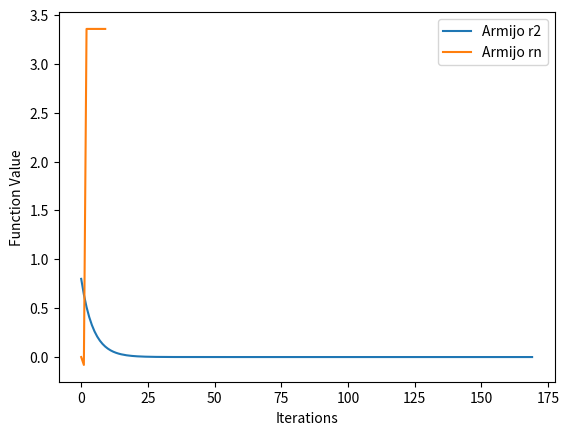

The script that saved this image:
from time import time

import numpy as np
from matplotlib import pyplot as plt


def armijo(max_iters=200, A=None, b=None):
    b = b if b is not None else np.matrix([[1], [2], [3], [4], [5]])
    A = A if A is not None else np.matrix([[3, -1, 0, 0, 0],
                                           [-1, 12, -1, 0, 0],
                                           [0, -1, 24, -1, 0],
                                           [0, 0, -1, 48, -1],
                                           [0, 0, 0, -1, 96]])
    n = len(b)

    def f(x):
        """
        calculate f(x) with input x
        """
        return (1 / 2 * np.dot((np.dot(x.T, A)), x) - np.dot(b.T, x)).item()

    def df(x):
        """
        calculate f'(x) with input x
        """
        return A * x + b

    def grad_desc_armijo(alpha, beta=0.5, sigma=0.9):
        """
        gradient descent with Armijo step size rule
        """
        x = np.matrix(np.zeros((n, 1)))
        fun_values_armijo = [f(x)]
        curr_iter = 1
        for i in range(max_iters - 1):
            # calculate derivative
            d = df(x)
            # backtracking line search
            cur_alpha = alpha
            cur_value = f(x + cur_alpha * d)
            while cur_value > f(x) + sigma * cur_alpha * d.T * d:
                cur_alpha *= beta
                cur_value = f(x + cur_alpha * d)
            # update x
            x -= cur_alpha * d
            # get new function value
            fun_values_armijo.append(cur_value)
            if cur_value == fun_values_armijo[-1]:
                curr_iter = curr_iter
            else:
                curr_iter += 1
        print('nombre d\'iteration Armijo rn ', curr_iter)
        print('solution Armijo rn ', cur_value)
        return fun_values_armijo

    results = grad_desc_armijo(alpha=1)
    plt.plot(range(10), results[:10], label='Armijo rn')
    plt.legend(loc="best")
    plt.xlabel("Iterations")
    plt.ylabel("Function Value")
    plt.show()
    return results


def armijo_r2(f=None, dfx1=None, dfx2=None, t=1, count=1, x0=None, alpha=0.3, beta=0.8):
    f = f if f is not None else lambda x: ((x[0] - 1) ** 2 + (x[1] - 4) ** 2)
    dfx1 = dfx1 if dfx1 is not None else lambda x: (2 * x[0])
    dfx2 = dfx2 if dfx2 is not None else lambda x: (2 * x[1])
    x0 = x0 if x0 is not None else np.array([2, 3])

    def backtrack(x0, dfx1, dfx2, t, alpha, beta, count):
        fun_value = []
        while (f(x0) - (f(x0 - t * np.array([dfx1(x0), dfx2(x0)])) + alpha * t * np.dot(np.array([dfx1(x0), dfx2(x0)]),
                                                                                        np.array([dfx1(x0),
                                                                                                  dfx2(x0)])))) < 0:
            t *= beta
            fun_value.append(t)
            count += 1
        return t, count, fun_value

    t, count, fun_value = backtrack(x0, dfx1, dfx2, t, alpha, beta, count)
    plt.plot(range(len(fun_value)), fun_value, label='Armijo r2')
    plt.legend(loc="best")
    plt.xlabel("Iterations")
    plt.ylabel("Function Value")
    plt.show()
    print("\nfinal step size armijo r2 :", t, " \nnombre d'iteration Armijo r2: ", count)
    return fun_value


c1 = time()
print("armijo r2 :", armijo_r2())
print('temps d\'execution Armijo r2 : ', time() - c1)

c = time()
print("armijo rn :", armijo())
print('temps de execution Armijo rn: ', time() - c)
